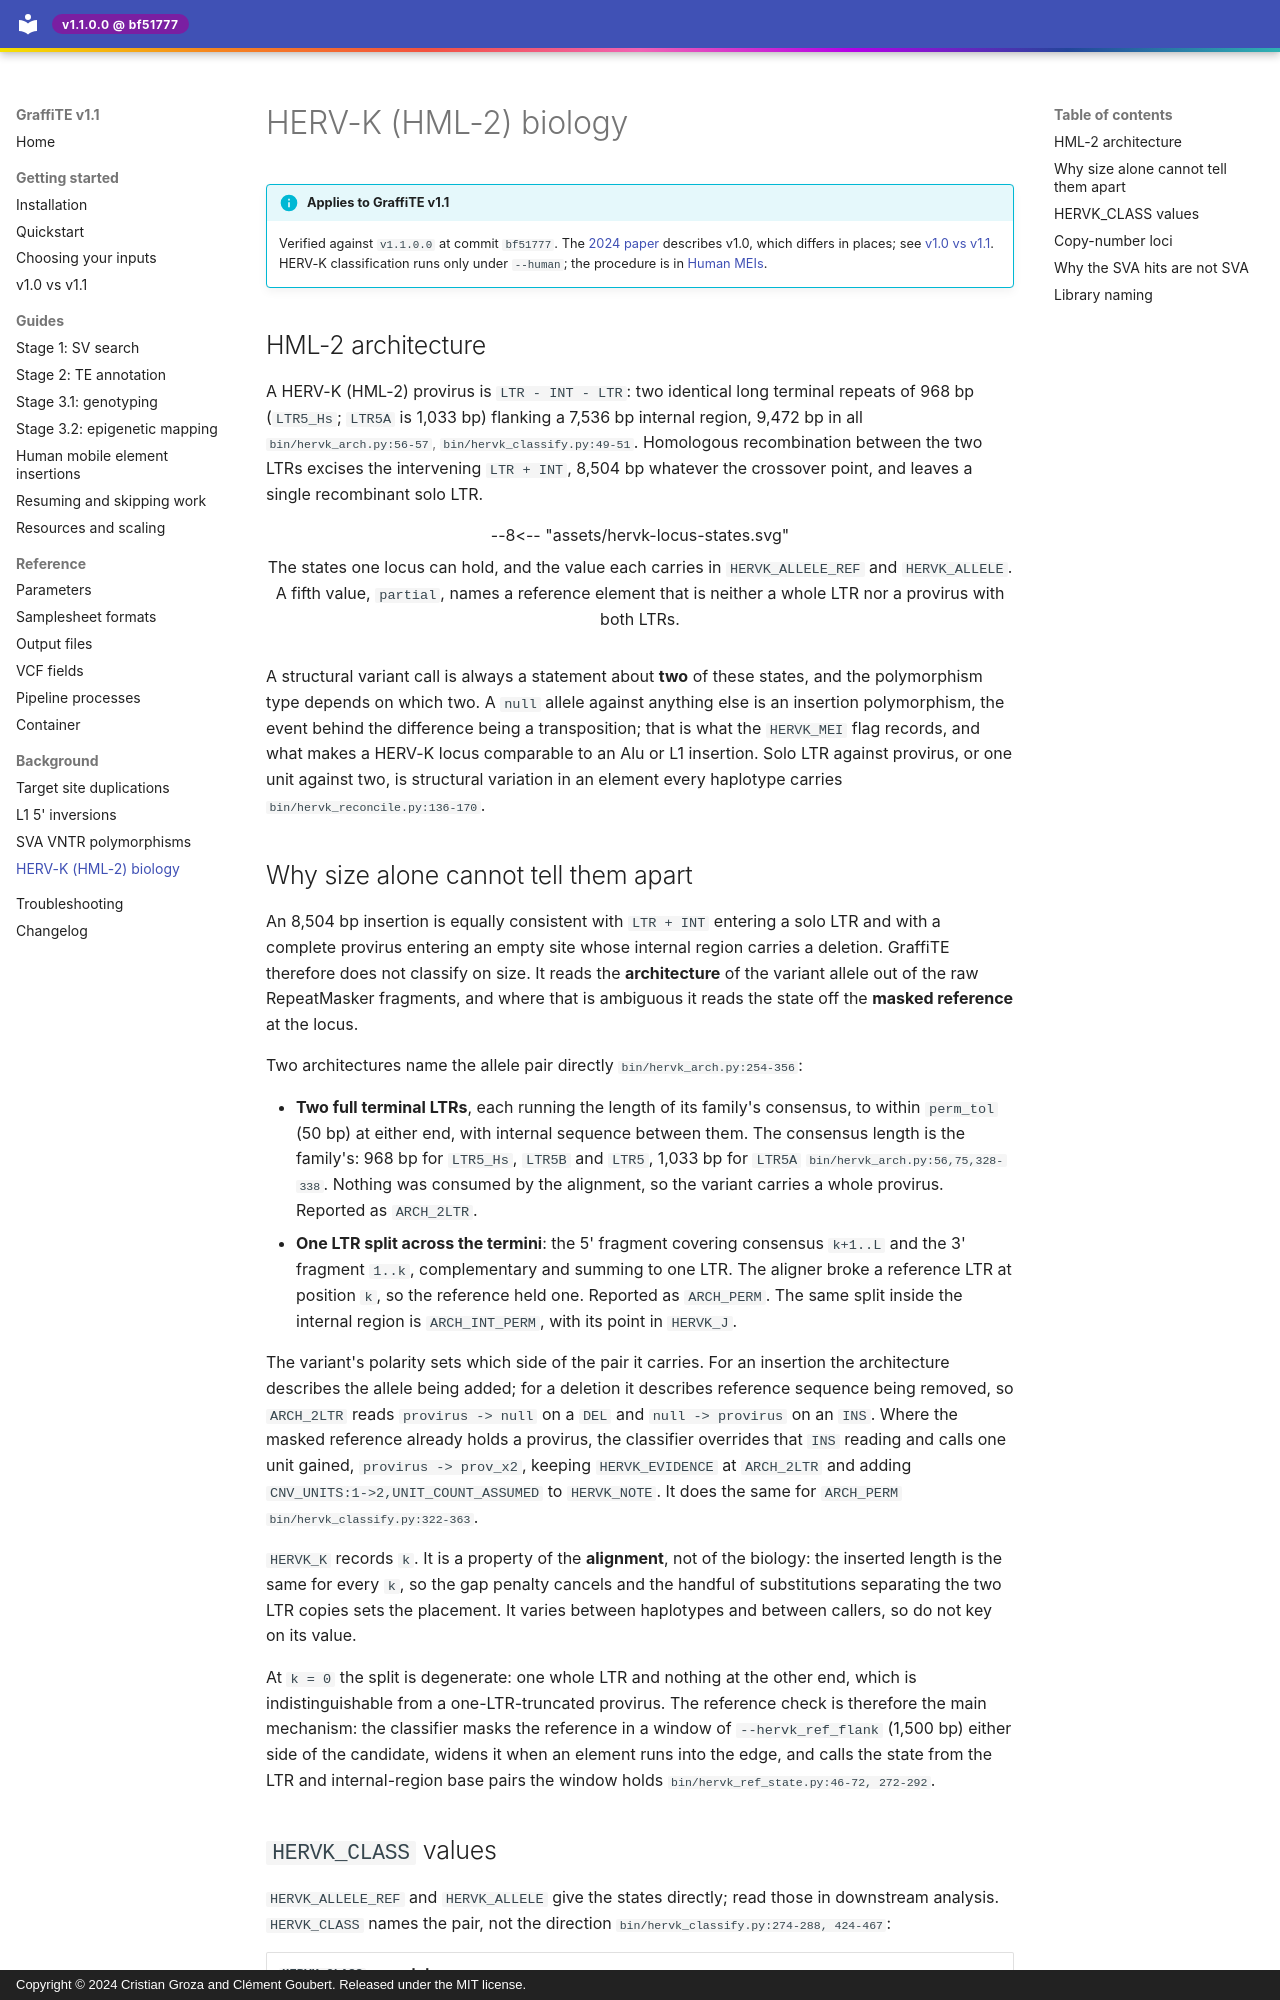

repository: cgroza/GraffiTE · page: background/hervk-hml2/index.html · generator: mkdocs · copyright: Copyright © 2024 Cristian Groza and Clément Goubert. Released under the MIT license.

---
title: HERV-K (HML-2) biology
description: >-
  Proviral and solo-LTR architecture, copy-number arrays, and how GraffiTE assigns the two
  states of a locus that a variant call compares.
---

# HERV-K (HML-2) biology

!!! info "Applies to GraffiTE v1.1"
    Verified against `v1.1.0.0` at commit `bf51777`. The
    [2024 paper](https://www.nature.com/articles/s41467-024-53294-2) describes v1.0, which
    differs in places; see [v1.0 vs v1.1](../getting-started/v1.0-vs-v1.1.md).
    HERV-K classification runs only under `--human`; the procedure is in
    [Human MEIs](../guides/human-mei.md).

## HML-2 architecture

A HERV-K (HML-2) provirus is `LTR - INT - LTR`: two identical long terminal repeats of 968 bp
(`LTR5_Hs`; `LTR5A` is 1,033 bp) flanking a 7,536 bp internal region, 9,472 bp in all
<span class="src">`bin/hervk_arch.py:56-57`, `bin/hervk_classify.py:49-51`</span>. Homologous
recombination between the two LTRs excises the intervening `LTR + INT`, 8,504 bp whatever the
crossover point, and leaves a single recombinant solo LTR.

<figure>
--8<-- "assets/hervk-locus-states.svg"
<figcaption>
The states one locus can hold, and the value each carries in <code>HERVK_ALLELE_REF</code> and
<code>HERVK_ALLELE</code>. A fifth value, <code>partial</code>, names a reference element that is
neither a whole LTR nor a provirus with both LTRs.
</figcaption>
</figure>

A structural variant call is always a statement about **two** of these states, and the
polymorphism type depends on which two. A `null` allele against anything else is an insertion
polymorphism, the event behind the difference being a transposition; that is what the
`HERVK_MEI` flag records, and what makes a HERV-K locus comparable to an Alu or L1 insertion.
Solo LTR against provirus, or one unit against two, is structural variation in an element every
haplotype carries <span class="src">`bin/hervk_reconcile.py:136-170`</span>.

## Why size alone cannot tell them apart

An 8,504 bp insertion is equally consistent with `LTR + INT` entering a solo LTR and with a
complete provirus entering an empty site whose internal region carries a deletion. GraffiTE
therefore does not classify on size. It reads the **architecture** of the variant allele out of
the raw RepeatMasker fragments, and where that is ambiguous it reads the state off the **masked
reference** at the locus.

Two architectures name the allele pair directly <span class="src">`bin/hervk_arch.py:254-356`</span>:

- **Two full terminal LTRs**, each running the length of its family's consensus, to within
  `perm_tol` (50 bp) at either end, with internal sequence between them. The consensus length is
  the family's: 968 bp for `LTR5_Hs`, `LTR5B` and `LTR5`, 1,033 bp for `LTR5A`
  <span class="src">`bin/hervk_arch.py:56,75,328-338`</span>. Nothing was consumed by the
  alignment, so the variant carries a whole provirus. Reported as `ARCH_2LTR`.
- **One LTR split across the termini**: the 5' fragment covering consensus `k+1..L` and the 3'
  fragment `1..k`, complementary and summing to one LTR. The aligner broke a reference LTR at
  position `k`, so the reference held one. Reported as `ARCH_PERM`. The same split inside the
  internal region is `ARCH_INT_PERM`, with its point in `HERVK_J`.

The variant's polarity sets which side of the pair it carries. For an insertion the
architecture describes the allele being added; for a deletion it describes reference sequence
being removed, so `ARCH_2LTR` reads `provirus -> null` on a `DEL` and `null -> provirus` on an
`INS`. Where the masked reference already holds a provirus, the classifier overrides that `INS`
reading and calls one unit gained, `provirus -> prov_x2`, keeping `HERVK_EVIDENCE` at `ARCH_2LTR`
and adding `CNV_UNITS:1->2,UNIT_COUNT_ASSUMED` to `HERVK_NOTE`. It does the same for `ARCH_PERM`
<span class="src">`bin/hervk_classify.py:322-363`</span>.

`HERVK_K` records `k`. It is a property of the **alignment**, not of the biology: the inserted
length is the same for every `k`, so the gap penalty cancels and the handful of substitutions
separating the two LTR copies sets the placement. It varies between haplotypes and
between callers, so do not key on its value.

At `k = 0` the split is degenerate: one whole LTR and nothing at the other end, which is
indistinguishable from a one-LTR-truncated provirus. The reference check is therefore the main
mechanism: the classifier masks the reference in a window of `--hervk_ref_flank`
(1,500 bp) either side of the candidate, widens it when an element runs into the edge, and calls
the state from the LTR and internal-region base pairs the window holds
<span class="src">`bin/hervk_ref_state.py:46-72, 272-292`</span>.
